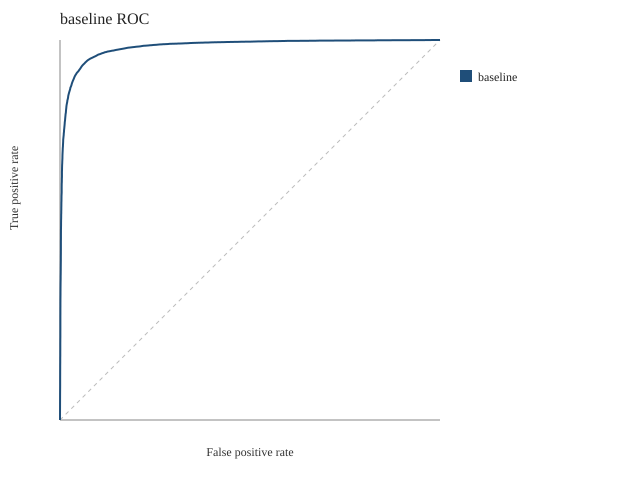

Source data for this figure (header and first rows):
threshold, false_positive_rate, true_positive_rate
2, 0, 0
1, 0, 0.01611
1, 0, 0.023
1, 5.2631578947368424e-05, 0.02647
1, 0.0001579, 0.02921
1, 0.0001579, 0.03158
1, 0.0001579, 0.03289
1, 0.0001579, 0.03426
1, 0.0001579, 0.03568
1, 0.0001579, 0.03705
1, 0.0001579, 0.03816
1, 0.0001579, 0.03953
1, 0.0002105, 0.04063
1, 0.0002105, 0.04137
1, 0.0002105, 0.04216
1, 0.0002105, 0.04305
1, 0.0002105, 0.04389
1, 0.0002105, 0.04453
1, 0.0002105, 0.04526
1, 0.0002105, 0.04595
1, 0.0002105, 0.04663
1, 0.0002105, 0.04737
1, 0.0002105, 0.04811
1, 0.0002105, 0.04868
1, 0.0002632, 0.04926
1, 0.0002632, 0.04995
1, 0.0002632, 0.05058
1, 0.0002632, 0.05137
1, 0.0002632, 0.052
1, 0.0002632, 0.05232
1, 0.0002632, 0.05284
1, 0.0002632, 0.05353
1, 0.0002632, 0.05426
1, 0.0002632, 0.05447
1, 0.0002632, 0.055
1, 0.0002632, 0.05521
1, 0.0002632, 0.05558
1, 0.0002632, 0.05616
1, 0.0002632, 0.05642
1, 0.0002632, 0.05679
1, 0.0002632, 0.05732
1, 0.0002632, 0.05768
1, 0.0002632, 0.05789
1, 0.0002632, 0.05821
1, 0.0002632, 0.05847
1, 0.0002632, 0.05911
1, 0.0002632, 0.05958
1, 0.0002632, 0.06005
1, 0.0002632, 0.06042
1, 0.0002632, 0.06074
1, 0.0002632, 0.06105
1, 0.0002632, 0.06153
1, 0.0002632, 0.06179
1, 0.0002632, 0.06211
1, 0.0002632, 0.06268
1, 0.0002632, 0.063
1, 0.0002632, 0.06321
1, 0.0002632, 0.06353
1, 0.0002632, 0.06379
1, 0.0002632, 0.06421
... 34,706 more rows
